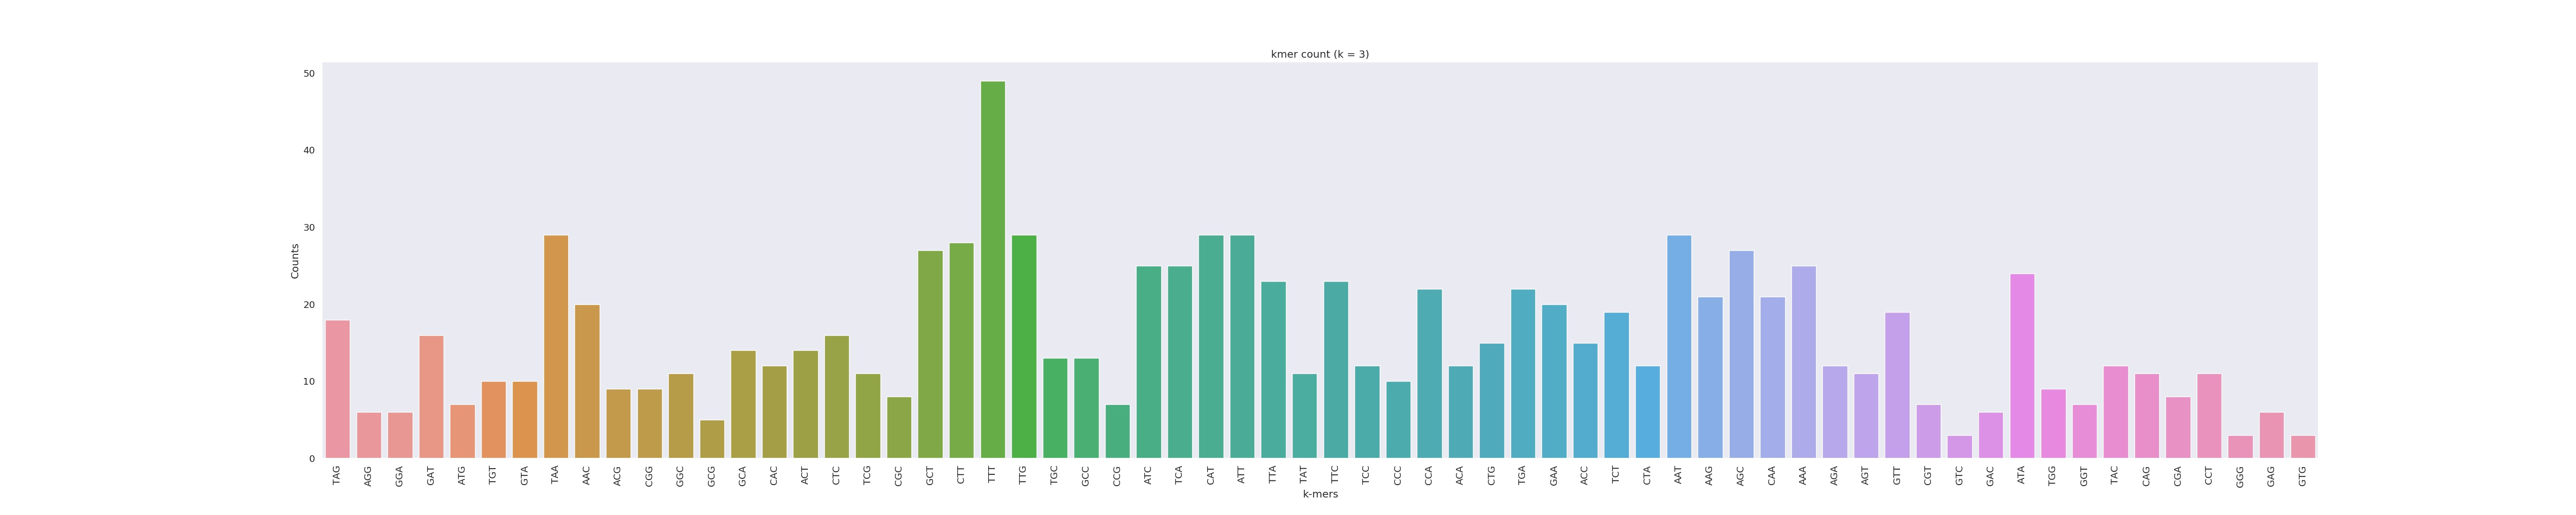

The data file committed next to this chart (first rows):
TAG	18
AGG	6
GGA	6
GAT	16
ATG	7
TGT	10
GTA	10
TAA	29
AAC	20
ACG	9
CGG	9
GGC	11
GCG	5
GCA	14
CAC	12
ACT	14
CTC	16
TCG	11
CGC	8
GCT	27
CTT	28
TTT	49
TTG	29
TGC	13
GCC	13
CCG	7
ATC	25
TCA	25
CAT	29
ATT	29
TTA	23
TAT	11
TTC	23
TCC	12
CCC	10
CCA	22
ACA	12
CTG	15
TGA	22
GAA	20
ACC	15
TCT	19
CTA	12
AAT	29
AAG	21
AGC	27
CAA	21
AAA	25
AGA	12
AGT	11
GTT	19
CGT	7
GTC	3
GAC	6
ATA	24
TGG	9
GGT	7
TAC	12
CAG	11
CGA	8
CCT	11
... 3 more rows
